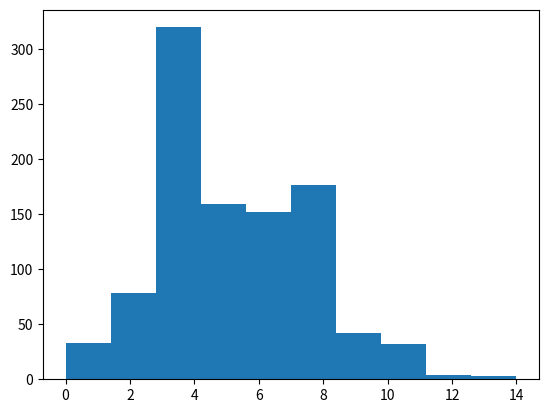

Source code (Python): (Note: this script raises an exception after producing the figure.)
import numpy as np
import matplotlib.pyplot as plt

p = np.random.poisson(5, 1000)                    #for q1
plt.hist(p, normed=True)
plt.show()



s = np.random.normal(0, 5, 1000)                  #for q2
plt.hist(s, normed=True)
plt.show()


data= []                                          #for q3
for i in range(100):
    a=np.random.randint(0,1000)
    avg=(p[a]+s[a])/2
    data.append(avg)

plt.hist(data,density=True)
plt.show()

